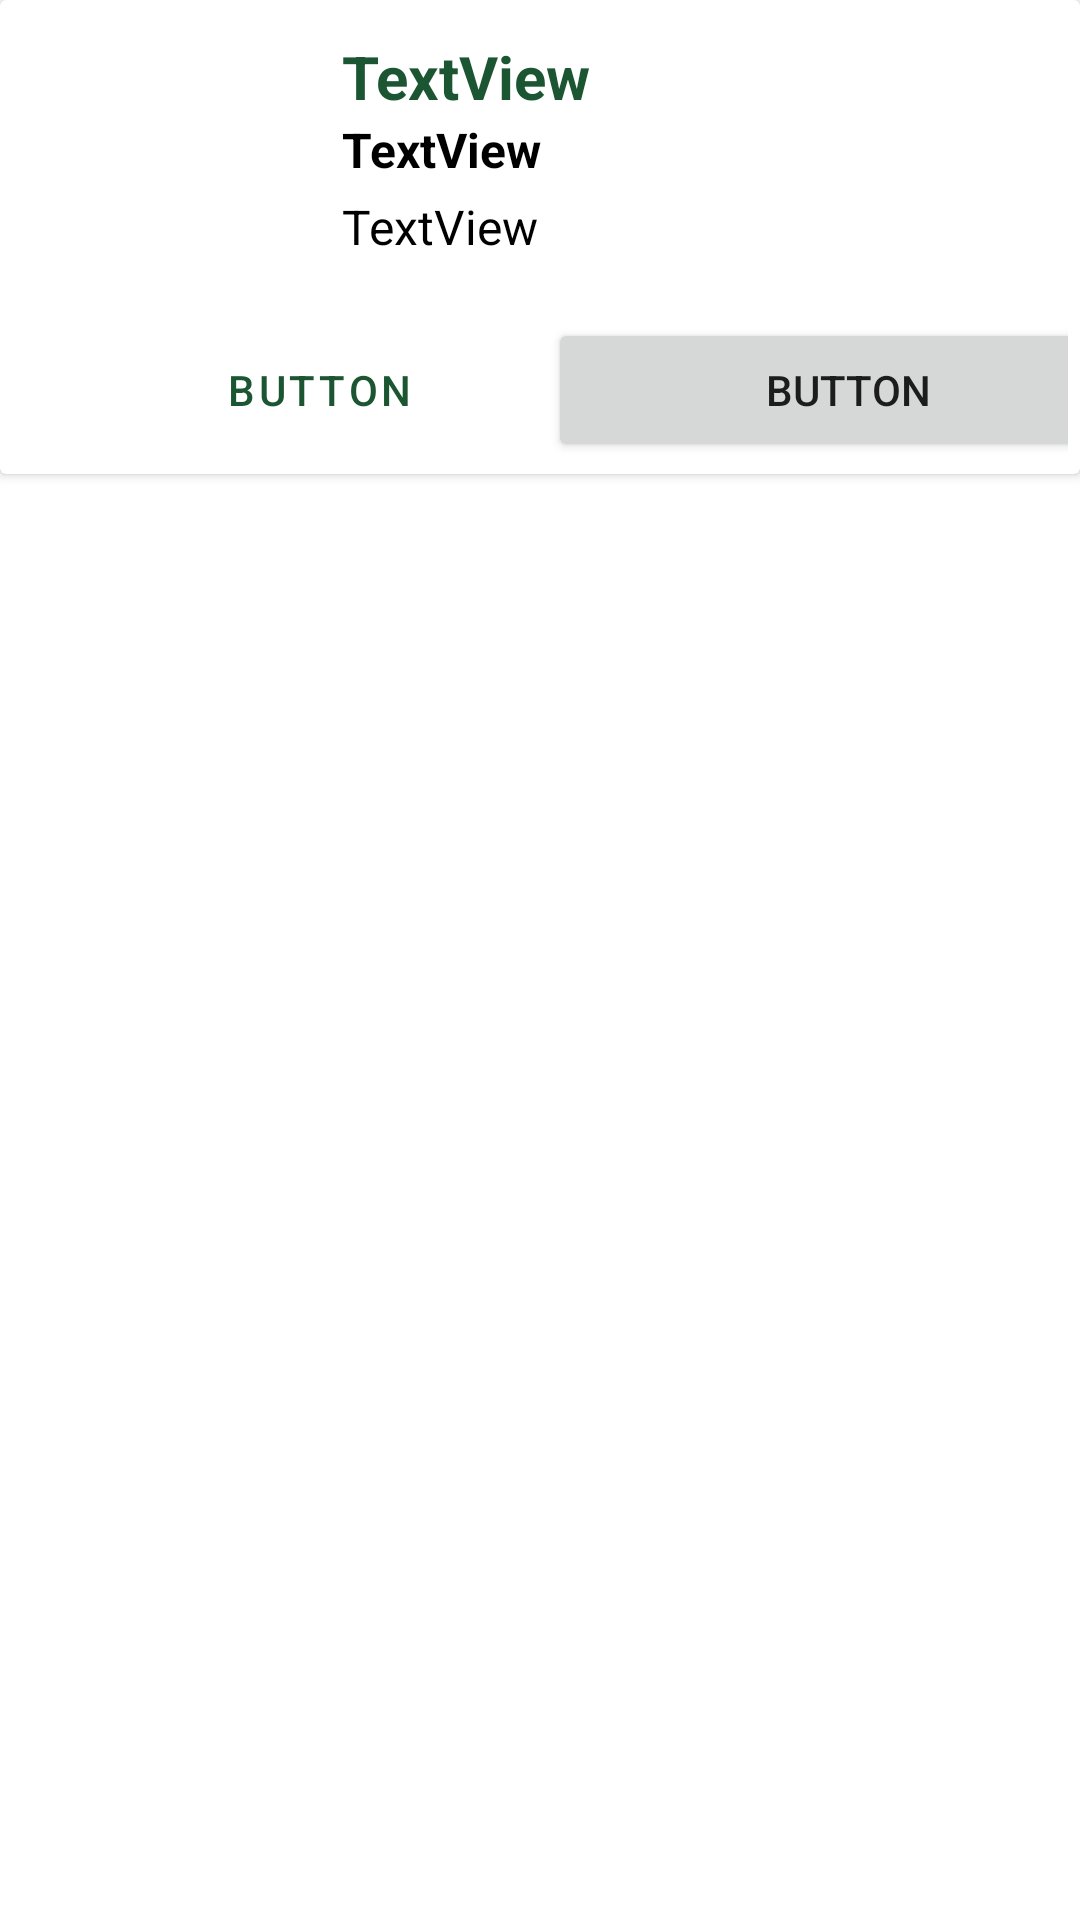

The Android layout XML behind this screen, and the referenced resources:
<!-- AndroidManifest.xml: application theme Theme.Organic_farming -->
<!-- res/layout/layout_product_item.xml -->
<?xml version="1.0" encoding="utf-8"?>
<androidx.constraintlayout.widget.ConstraintLayout xmlns:android="http://schemas.android.com/apk/res/android"
    xmlns:app="http://schemas.android.com/apk/res-auto"
    xmlns:tools="http://schemas.android.com/tools"
    android:layout_width="wrap_content"
    android:layout_height="wrap_content">

    <androidx.cardview.widget.CardView
        android:layout_width="match_parent"
        android:layout_height="wrap_content"
        tools:ignore="MissingConstraints">

        <androidx.constraintlayout.widget.ConstraintLayout
            android:layout_width="match_parent"
            android:layout_height="match_parent"
            android:padding="4dp">

            <ImageView
                android:id="@+id/imageView2"
                android:layout_width="90dp"
                android:layout_height="90dp"
                android:layout_margin="8dp"
                android:layout_marginStart="12dp"
                app:layout_constraintStart_toStartOf="parent"
                app:layout_constraintTop_toTopOf="parent"
                tools:srcCompat="@tools:sample/avatars" />

            <TextView
                android:id="@+id/textView2"
                android:layout_width="wrap_content"
                android:layout_height="wrap_content"
                android:layout_marginStart="12dp"
                android:text="TextView"
                android:textColor="@color/colorPrimary"
                android:textSize="20sp"
                android:textStyle="bold"
                app:layout_constraintStart_toEndOf="@+id/imageView2"
                app:layout_constraintTop_toTopOf="@+id/imageView2" />

            <TextView
                android:id="@+id/textView3"
                android:layout_width="wrap_content"
                android:layout_height="wrap_content"
                android:layout_marginStart="12dp"
                android:text="TextView"
                android:textColor="@color/black"

                android:textSize="16sp"
                android:textStyle="bold"
                app:layout_constraintStart_toEndOf="@+id/imageView2"
                app:layout_constraintTop_toBottomOf="@+id/textView2" />

            <TextView
                android:id="@+id/textView4"
                android:layout_width="wrap_content"
                android:layout_height="wrap_content"
                android:layout_marginStart="12dp"
                android:layout_marginTop="4dp"
                android:text="TextView"
                android:textColor="@color/black"
                android:textSize="16sp"
                app:layout_constraintStart_toEndOf="@+id/imageView2"
                app:layout_constraintTop_toBottomOf="@+id/textView3" />

            <Button
                android:id="@+id/button"
                android:layout_width="0dp"
                android:layout_height="wrap_content"
                android:layout_marginVertical="4dp"
                android:layout_marginHorizontal="4dp"
                style="@style/Widget.MaterialComponents.Button.OutlinedButton"
                android:text="Button"
                app:layout_constraintEnd_toStartOf="@+id/guideline2"
                app:layout_constraintStart_toStartOf="parent"
                app:layout_constraintTop_toBottomOf="@+id/imageView2" />

            <Button
                android:id="@+id/button2"
                android:layout_width="200dp"
                android:layout_height="wrap_content"
                android:layout_marginVertical="4dp"
                android:text="Button"
                android:layout_marginHorizontal="4dp"
                app:layout_constraintEnd_toEndOf="parent"
                app:layout_constraintStart_toStartOf="@+id/guideline2"
                app:layout_constraintTop_toBottomOf ="@+id/imageView2" />

            <androidx.constraintlayout.widget.Guideline
                android:id="@+id/guideline2"
                android:layout_width="wrap_content"
                android:layout_height="wrap_content"
                android:orientation="vertical"
                app:layout_constraintGuide_begin="205dp" />
        </androidx.constraintlayout.widget.ConstraintLayout>
    </androidx.cardview.widget.CardView>
</androidx.constraintlayout.widget.ConstraintLayout>
<!-- resources referenced by this layout -->
<resources>
  <color name="black">#FF000000</color>
  <color name="colorPrimary">#1B5531</color>
  <style name="Theme.Organic_farming" parent="Theme.MaterialComponents.DayNight.DarkActionBar">
          
          <item name="colorPrimary">@color/colorPrimary</item>
          <item name="colorPrimaryVariant">@color/colorSecondary</item>
          <item name="colorOnPrimary">@color/white</item>
          
          <item name="colorSecondary">@color/teal_200</item>
          <item name="colorSecondaryVariant">@color/teal_700</item>
          <item name="colorOnSecondary">@color/black</item>
          
          <item name="android:statusBarColor">?attr/colorPrimaryVariant</item>
          
      </style>
  <color name="colorSecondary">#327E47</color>
  <color name="white">#FFFFFFFF</color>
  <color name="teal_200">#FF03DAC5</color>
  <color name="teal_700">#FF018786</color>
</resources>
